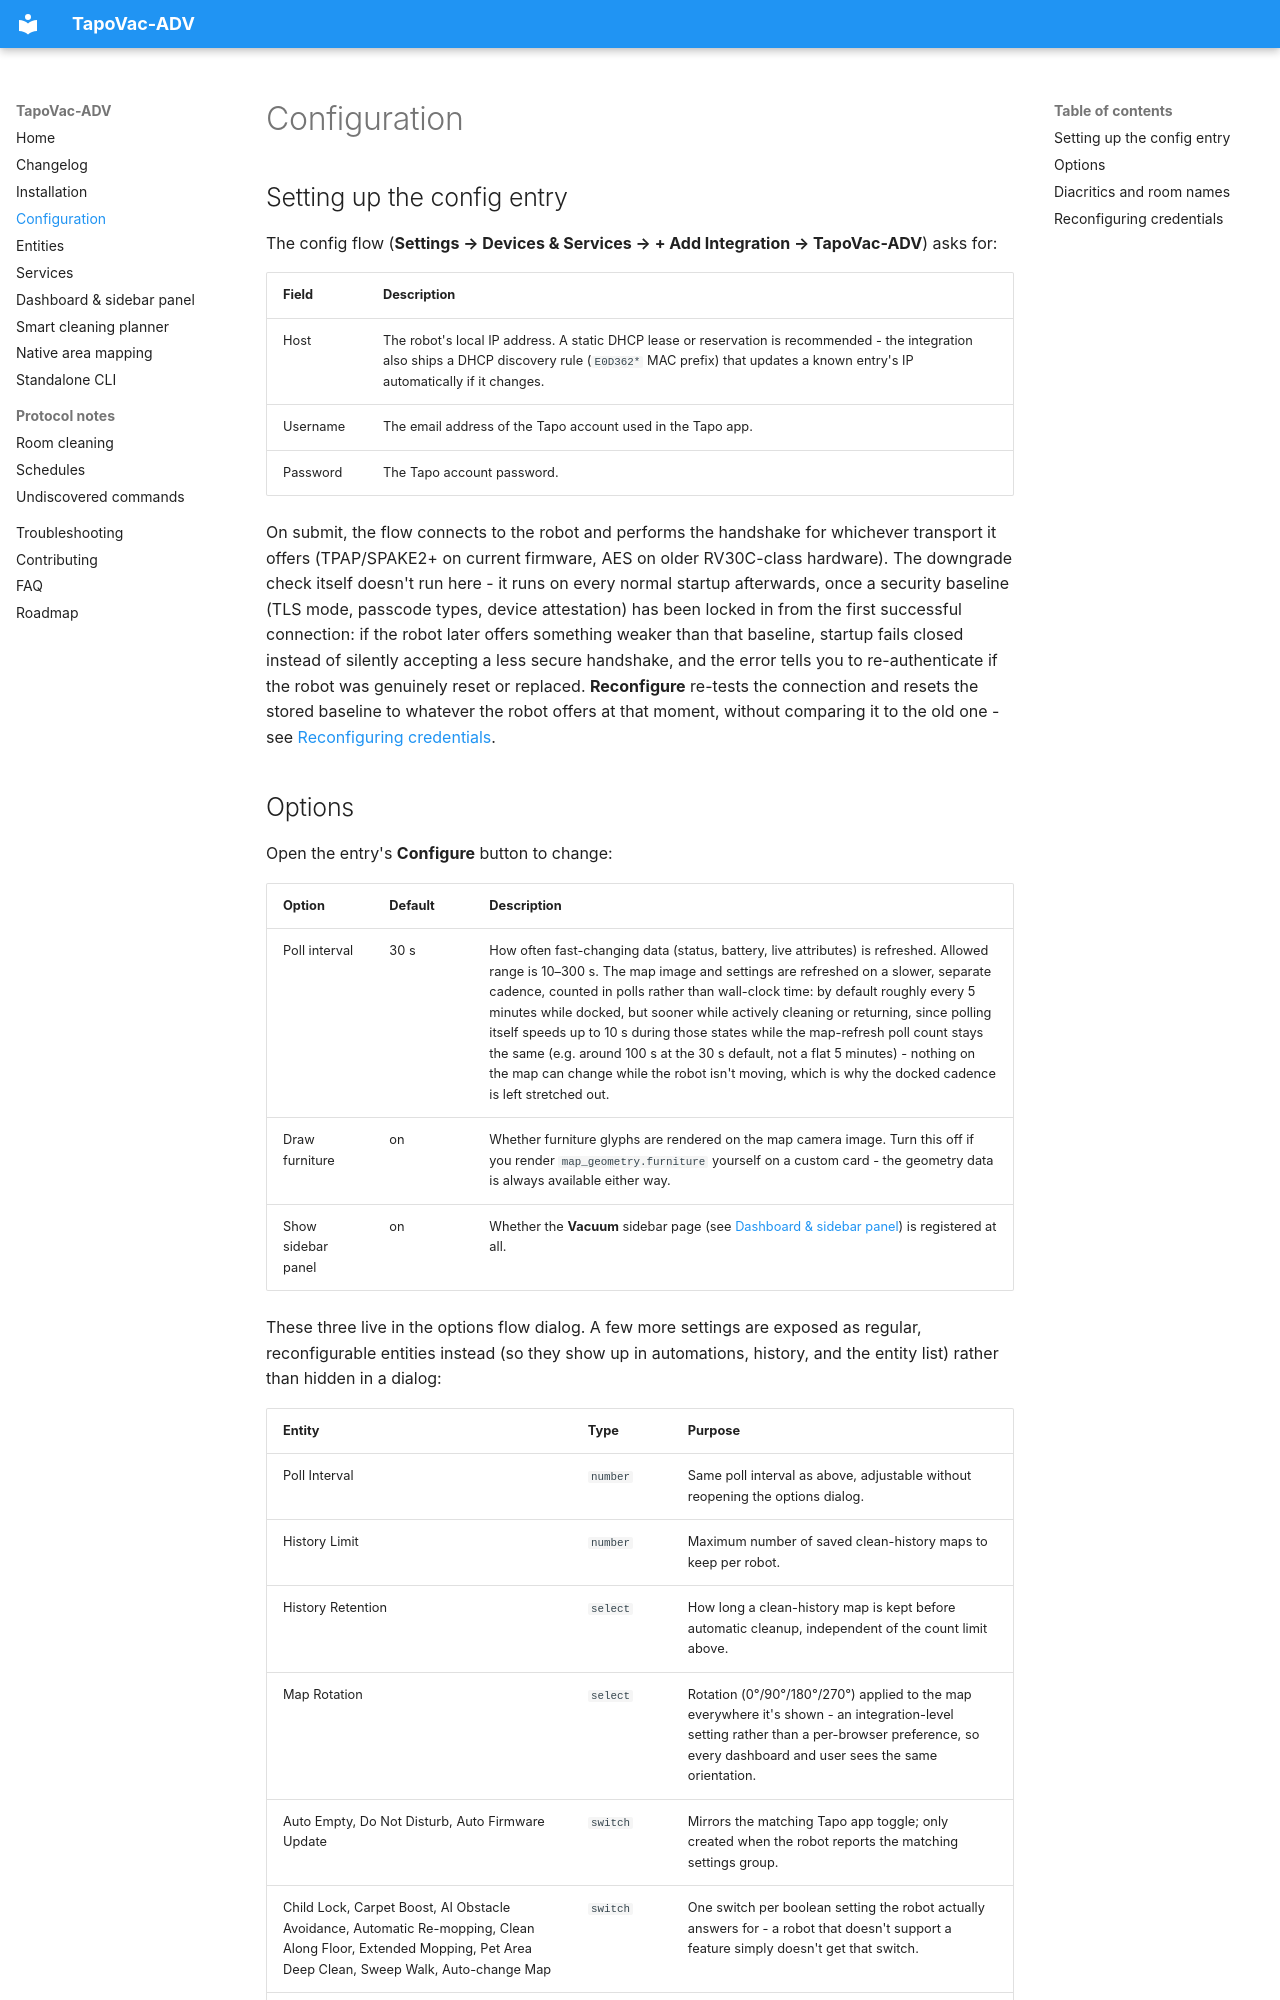

repository: jan-tdy/TapoVac-ADV · page: configuration/index.html · generator: mkdocs

# Configuration

## Setting up the config entry

The config flow (**Settings → Devices & Services → + Add Integration →
TapoVac-ADV**) asks for:

| Field | Description |
| --- | --- |
| Host | The robot's local IP address. A static DHCP lease or reservation is recommended - the integration also ships a DHCP discovery rule (`E0D362*` MAC prefix) that updates a known entry's IP automatically if it changes. |
| Username | The email address of the Tapo account used in the Tapo app. |
| Password | The Tapo account password. |

On submit, the flow connects to the robot and performs the handshake for
whichever transport it offers (TPAP/SPAKE2+ on current firmware, AES on
older RV30C-class hardware). The downgrade check itself doesn't run here -
it runs on every normal startup afterwards, once a security baseline (TLS
mode, passcode types, device attestation) has been locked in from the
first successful connection: if the robot later offers something weaker
than that baseline, startup fails closed instead of silently accepting a
less secure handshake, and the error tells you to re-authenticate if the
robot was genuinely reset or replaced. **Reconfigure** re-tests the
connection and resets the stored baseline to whatever the robot offers at
that moment, without comparing it to the old one - see
[Reconfiguring credentials](#reconfiguring-credentials).
